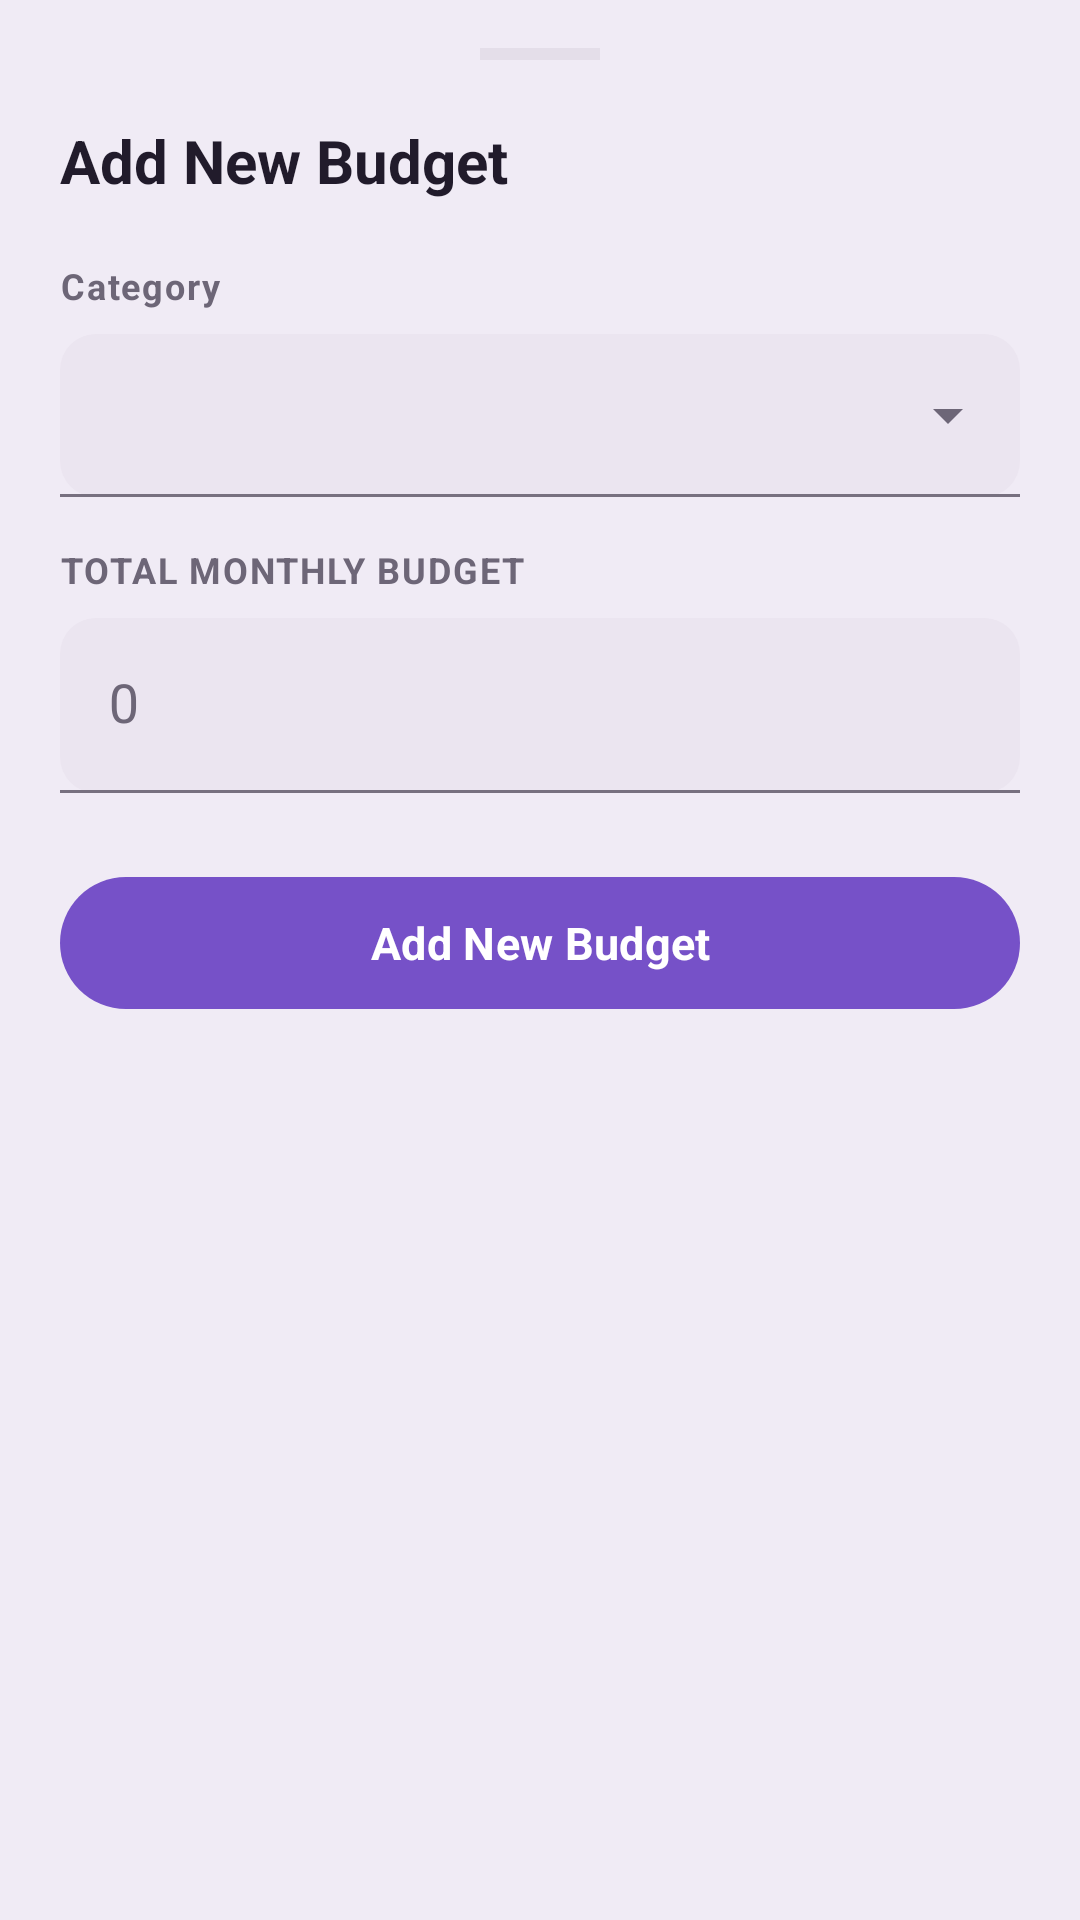

Here is an Android app screen rendered from its layout file. Give the layout XML and the strings, colors and styles it references.
<!-- AndroidManifest.xml: application theme Theme.Financier -->
<!-- res/layout/dialog_add_budget.xml -->
<?xml version="1.0" encoding="utf-8"?>
<LinearLayout xmlns:android="http://schemas.android.com/apk/res/android"
    xmlns:app="http://schemas.android.com/apk/res-auto"
    android:layout_width="match_parent"
    android:layout_height="wrap_content"
    android:orientation="vertical"
    android:background="@color/surface_container"
    android:paddingHorizontal="20dp"
    android:paddingTop="16dp"
    android:paddingBottom="24dp">

    
    <View
        android:layout_width="40dp"
        android:layout_height="4dp"
        android:background="@color/outline_variant"
        android:layout_gravity="center_horizontal"
        android:layout_marginBottom="20dp"/>

    <TextView
        android:layout_width="wrap_content"
        android:layout_height="wrap_content"
        android:text="@string/add_new_budget"
        android:textSize="20sp"
        android:textStyle="bold"
        android:textColor="@color/on_surface"
        android:layout_marginBottom="20dp"/>

    
    <TextView
        android:layout_width="wrap_content"
        android:layout_height="wrap_content"
        android:text="@string/category"
        android:textSize="12sp"
        android:textStyle="bold"
        android:textColor="@color/on_surface_variant"
        android:letterSpacing="0.05"
        android:layout_marginBottom="8dp"/>

    <com.google.android.material.textfield.TextInputLayout
        android:id="@+id/til_category"
        style="@style/Widget.Material3.TextInputLayout.FilledBox.ExposedDropdownMenu"
        android:layout_width="match_parent"
        android:layout_height="wrap_content"
        android:layout_marginBottom="16dp"
        app:boxBackgroundColor="@color/surface_container_high"
        app:boxCornerRadiusTopStart="12dp"
        app:boxCornerRadiusTopEnd="12dp"
        app:boxCornerRadiusBottomStart="12dp"
        app:boxCornerRadiusBottomEnd="12dp">
        <AutoCompleteTextView
            android:id="@+id/dropdown_category"
            android:layout_width="match_parent"
            android:layout_height="wrap_content"
            android:inputType="none"
            android:textColor="@color/on_surface"
            android:textSize="15sp"/>
    </com.google.android.material.textfield.TextInputLayout>

    
    <TextView
        android:layout_width="wrap_content"
        android:layout_height="wrap_content"
        android:text="@string/total_monthly_budget"
        android:textSize="12sp"
        android:textStyle="bold"
        android:textColor="@color/on_surface_variant"
        android:letterSpacing="0.05"
        android:layout_marginBottom="8dp"/>

    <com.google.android.material.textfield.TextInputLayout
        android:id="@+id/til_amount"
        style="@style/Widget.Material3.TextInputLayout.FilledBox"
        android:layout_width="match_parent"
        android:layout_height="wrap_content"
        android:layout_marginBottom="24dp"
        app:boxBackgroundColor="@color/surface_container_high"
        app:boxCornerRadiusTopStart="12dp"
        app:boxCornerRadiusTopEnd="12dp"
        app:boxCornerRadiusBottomStart="12dp"
        app:boxCornerRadiusBottomEnd="12dp"
        app:prefixText="₫ "
        app:prefixTextColor="@color/primary">
        <com.google.android.material.textfield.TextInputEditText
            android:id="@+id/et_amount"
            android:layout_width="match_parent"
            android:layout_height="wrap_content"
            android:inputType="numberDecimal"
            android:textColor="@color/on_surface"
            android:textSize="18sp"
            android:hint="0"
            android:textColorHint="@color/on_surface_variant"/>
    </com.google.android.material.textfield.TextInputLayout>

    
    <com.google.android.material.button.MaterialButton
        android:id="@+id/btn_save_budget"
        android:layout_width="match_parent"
        android:layout_height="52dp"
        android:text="@string/add_new_budget"
        android:textSize="15sp"
        android:textStyle="bold"
        android:textColor="@color/on_primary"
        app:backgroundTint="@color/primary"
        app:cornerRadius="26dp"/>
</LinearLayout>
<!-- resources referenced by this layout -->
<resources>
  <color name="on_primary">#FFFFFF</color>
  <color name="on_surface">#211B2B</color>
  <color name="on_surface_variant">#6D6677</color>
  <color name="outline_variant">#E4DEE9</color>
  <color name="primary">#7651C8</color>
  <color name="surface_container">#F0EBF5</color>
  <color name="surface_container_high">#EBE5F0</color>
  <string name="add_new_budget">Add New Budget</string>
  <string name="category">Category</string>
  <string name="total_monthly_budget">TOTAL MONTHLY BUDGET</string>
  <style name="Theme.Financier" parent="Base.Theme.Financier">
          <item name="android:windowLightStatusBar" tools:targetApi="23">true</item>
      </style>
  <color name="primary_container">#EAE0FF</color>
  <color name="on_primary_container">#281252</color>
  <color name="secondary">#9A4771</color>
  <color name="on_secondary">#FFFFFF</color>
  <color name="secondary_container">#F4DCE8</color>
  <color name="on_secondary_container">#4B102B</color>
  <color name="tertiary">#16877F</color>
  <color name="on_tertiary">#FFFFFF</color>
  <color name="tertiary_container">#B9EFE3</color>
  <color name="on_tertiary_container">#003B36</color>
  <color name="error">#B8324B</color>
  <color name="on_error">#FFFFFF</color>
  <color name="error_container">#F8DCE1</color>
  <color name="on_error_container">#410002</color>
  <color name="background">#F8F6FA</color>
  <color name="on_background">#211B2B</color>
  <color name="surface">#FFFFFF</color>
  <color name="outline">#77707F</color>
  <color name="status_bar">#F8F6FA</color>
  <color name="surface_container_lowest">#FFFFFF</color>
  <style name="ShapeSmall" parent="">
          <item name="cornerFamily">rounded</item>
          <item name="cornerSize">8dp</item>
      </style>
  <style name="ShapeMedium" parent="">
          <item name="cornerFamily">rounded</item>
          <item name="cornerSize">12dp</item>
      </style>
  <style name="ShapeLarge" parent="">
          <item name="cornerFamily">rounded</item>
          <item name="cornerSize">16dp</item>
      </style>
</resources>
